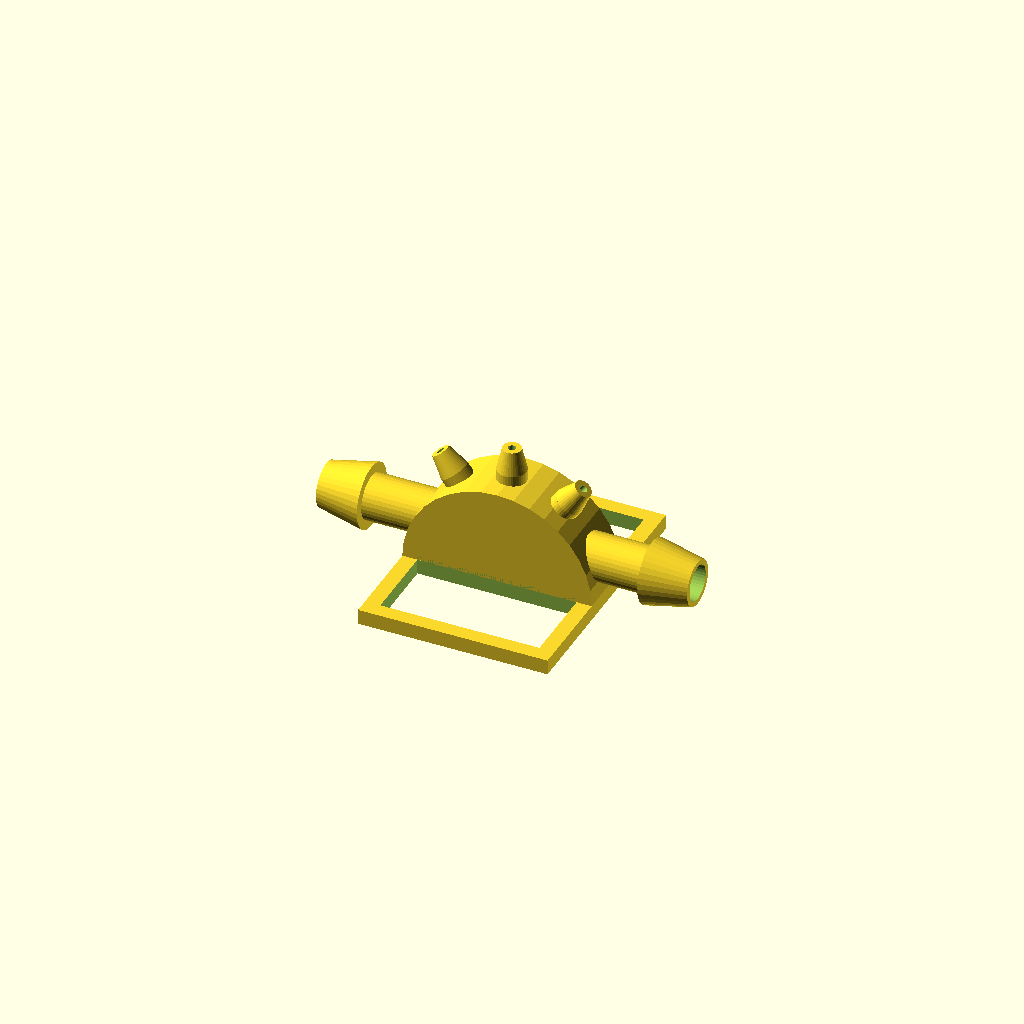
Cell 1 — every parameter at its default value.
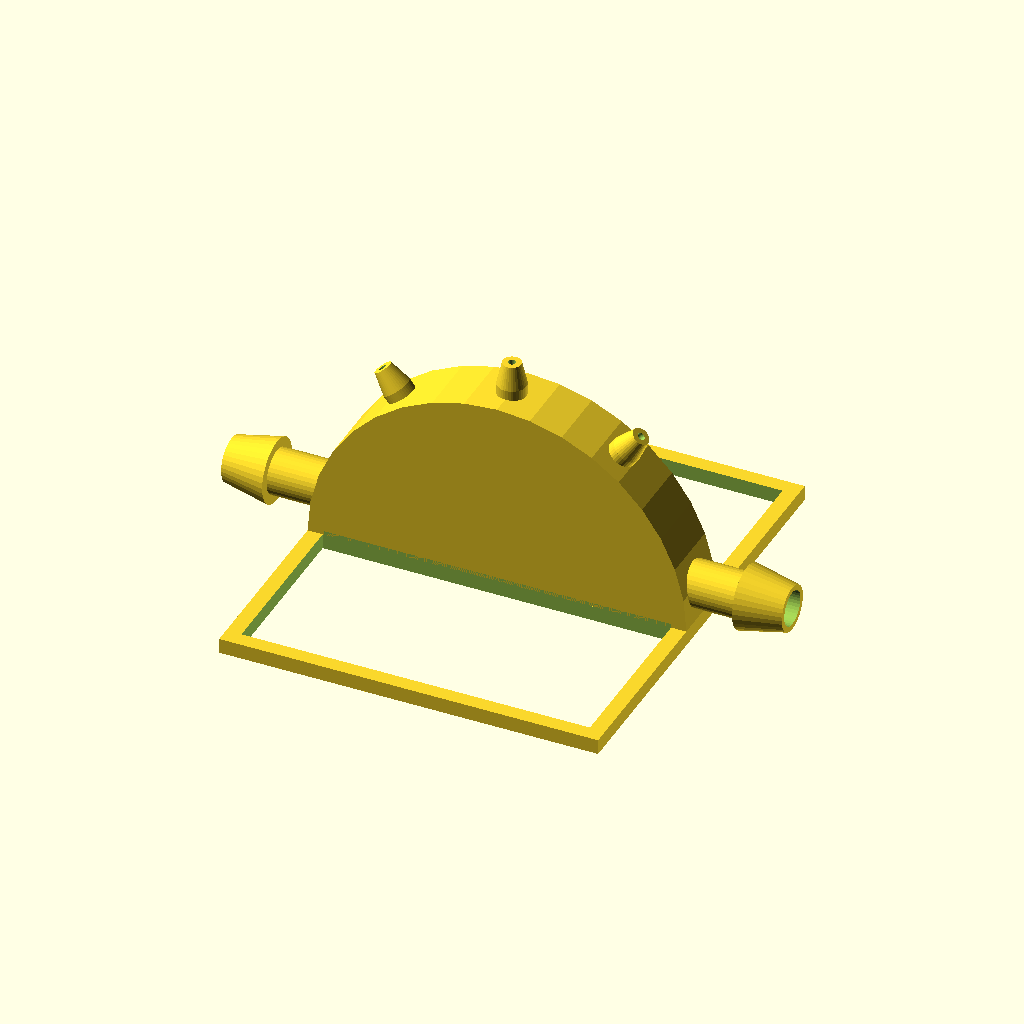
Cell 2 — hub_diameter set to 50, the other parameters unchanged.
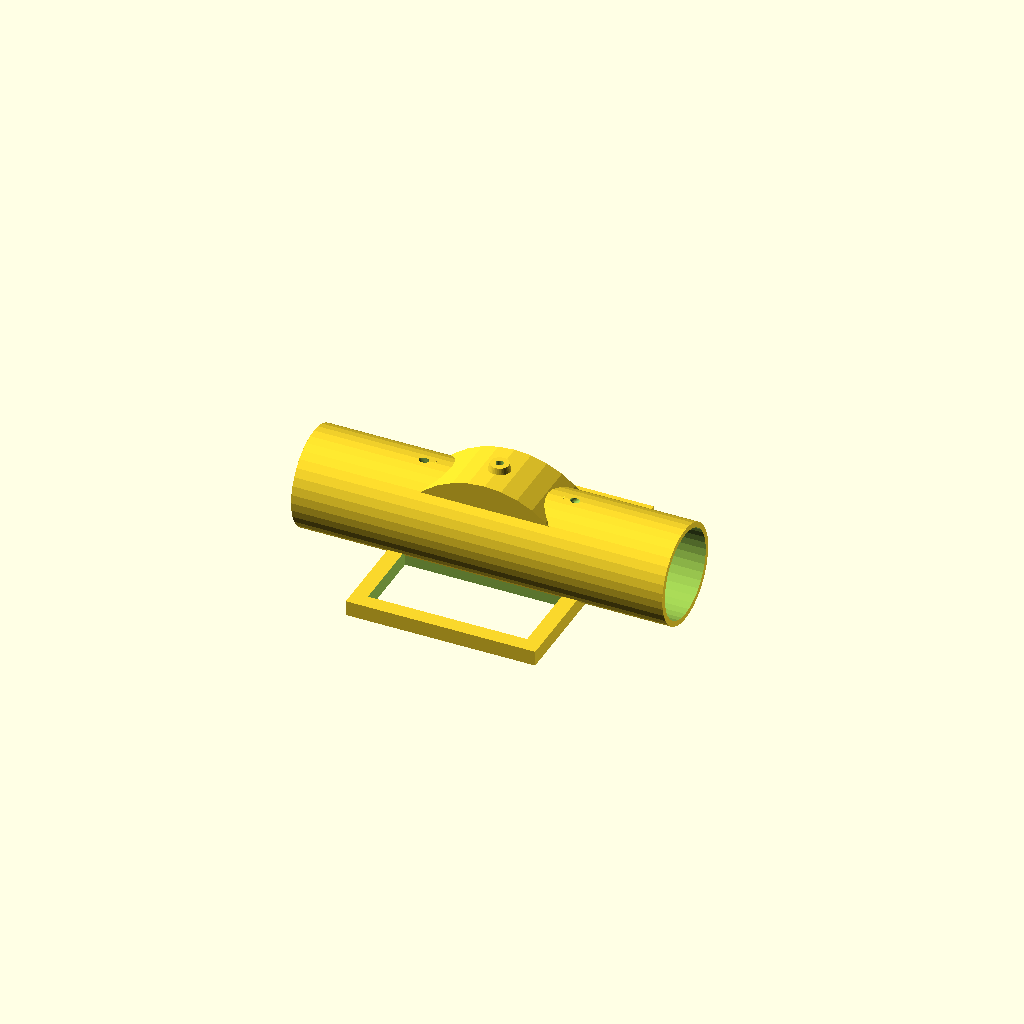
Cell 3 — connector_diameter set to 13, the other parameters unchanged.
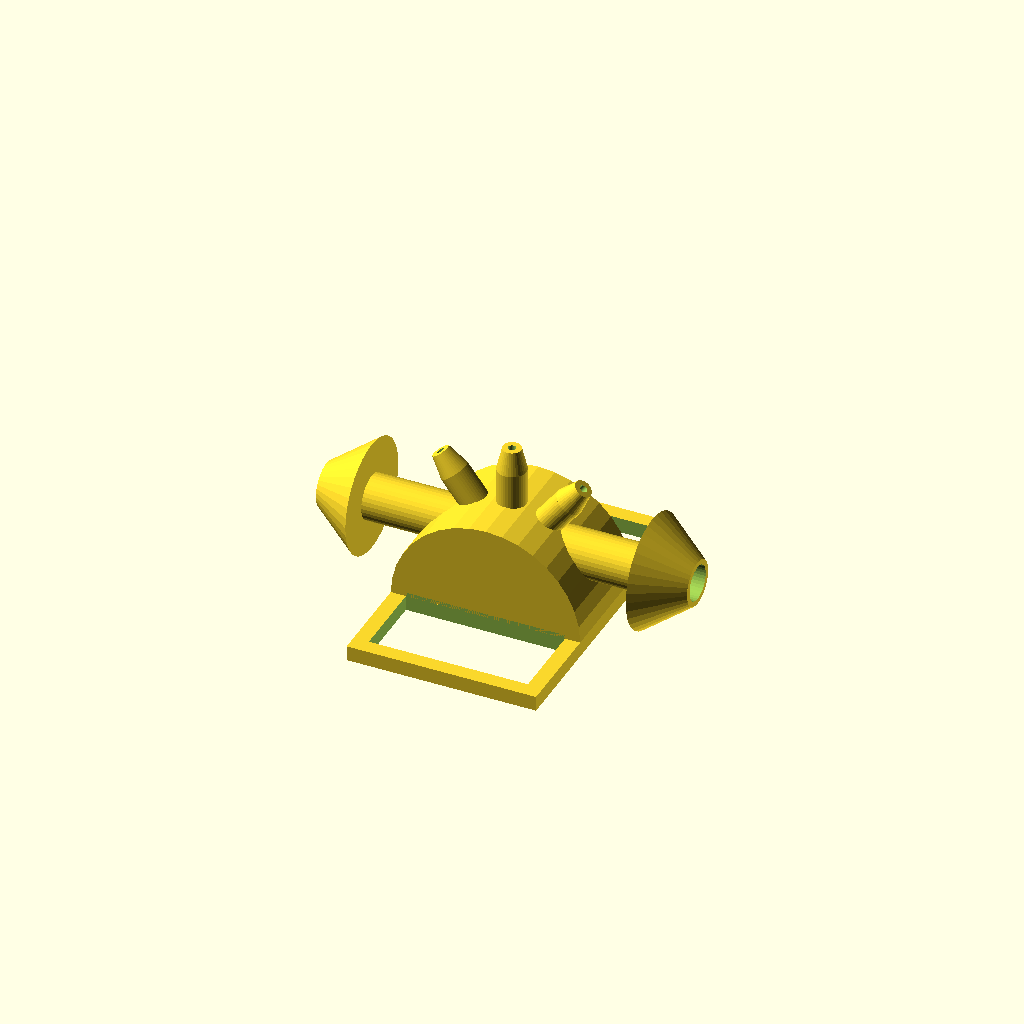
Cell 4: the same model with barb_diameter = 15.
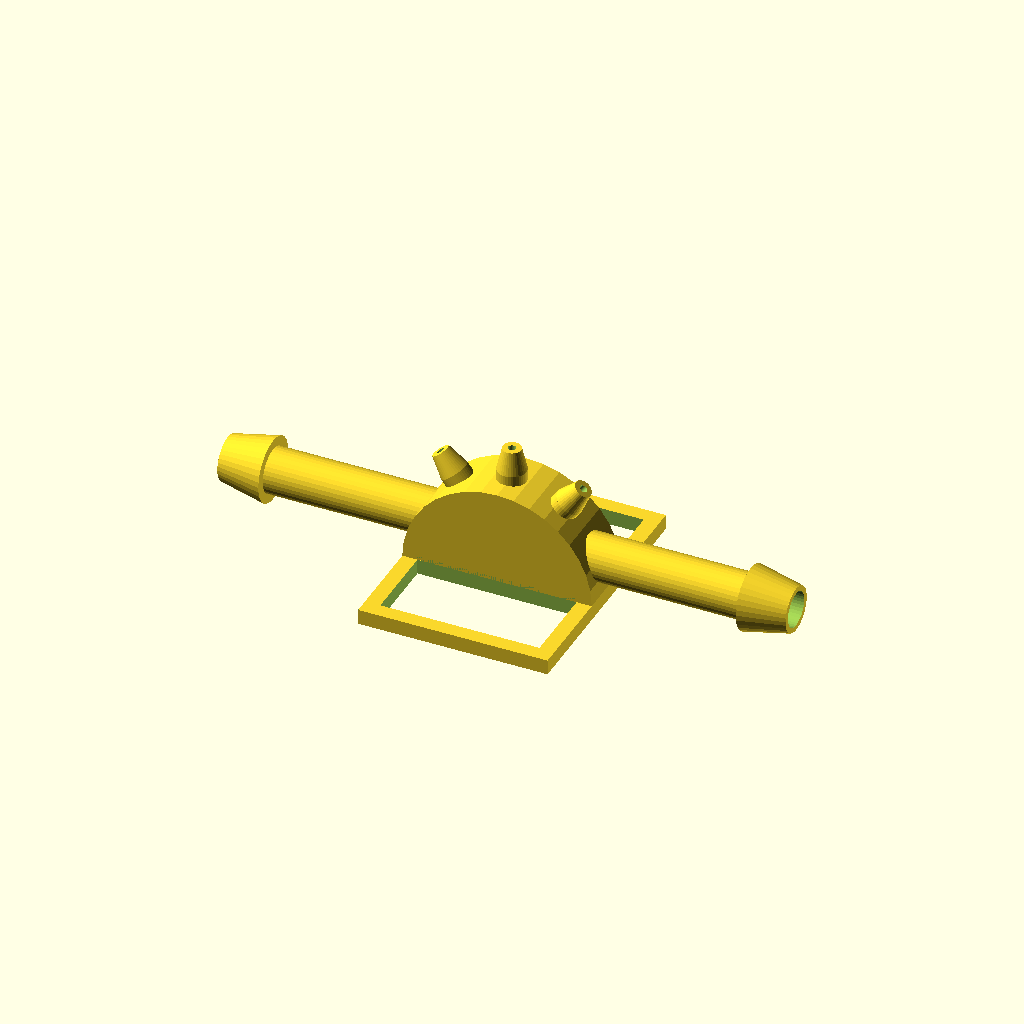
Cell 5 — connector_length set to 25, the other parameters unchanged.
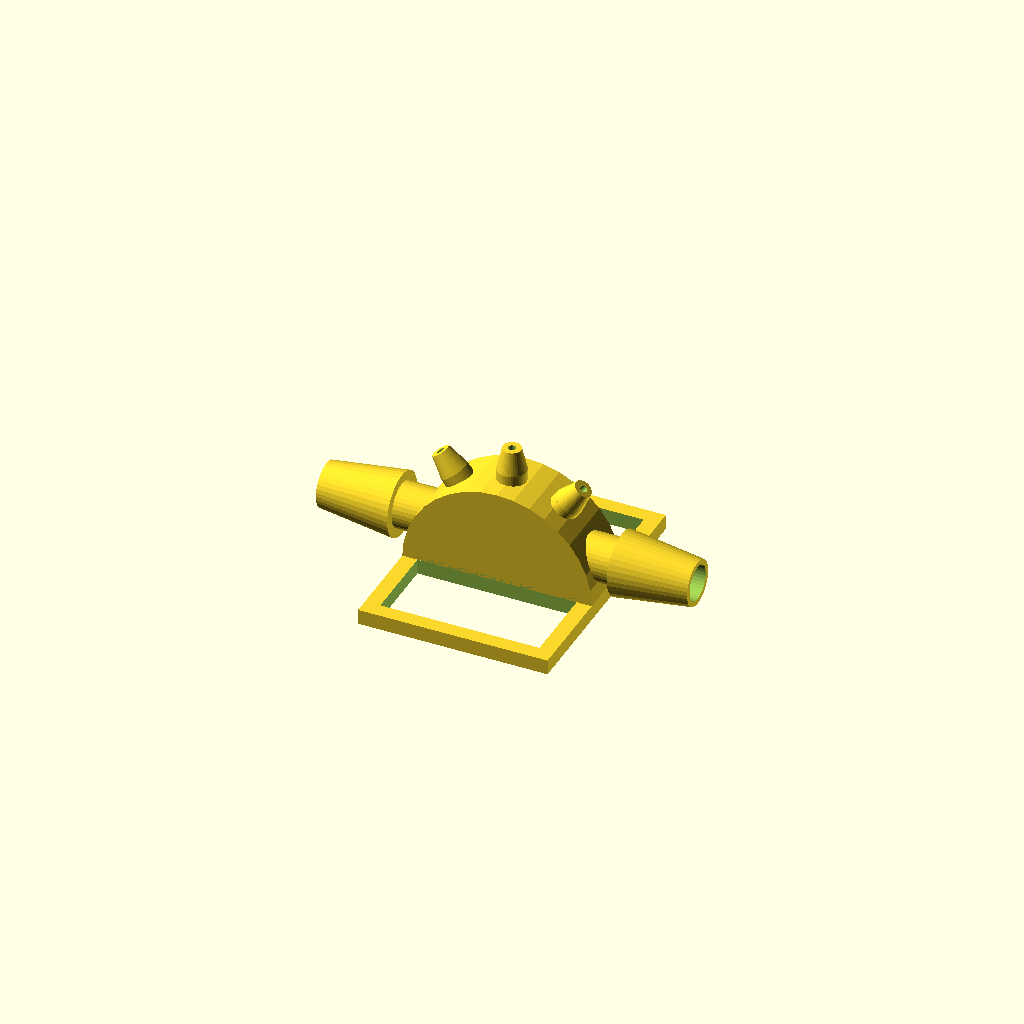
Cell 6: the same model with barb_length = 10.
All cells are drawn from one camera (rotation 55°, 0°, 25°, orthographic, colour scheme Cornfield), so only the parameter changes between them.
The OpenSCAD source (inputs/thingiverse/files/thing-893350/sprinkler.scad):
/*[Sprinkler]*/
hub_diameter            = 25;	//[10:1:50]
connector_diameter      = 6;  	//[4:1:13]
barb_diameter           = 8.5;  //[5:0.5:15]
connector_length        = 12;   //[10:1:25]
barb_length             = 6;	//[5:1:10]
nozzle_inner_diameter   = 1;	//[1:0.1:3]
nozzle_length           = 3;	//[0:0.5:10]
num_nozzles             = 3;	//[1:1:5]
nozzle_spread           = 75;	//[45:5:90]
wall_thickness          = 0.7;	//[0.5:0.1:2]
is_end_stop             = false;//[true,false]

$fa = 10;
$fn = 360 / $fa;

rotate([90, 0, 0]) difference()
{
  body();
  cutout();
  *translate([-50, -100, -50]) cube(100);
}

module body()
{
  union()
  {
    translate([0, (connector_diameter - barb_diameter) /2, (connector_diameter - barb_diameter) / 2]) 
    {
      intersection()
      {
        cylinder(h = barb_diameter, d = hub_diameter);
        translate([-hub_diameter / 2, 0, 0]) cube([hub_diameter, hub_diameter /2, barb_diameter]);
      }

      base();
    }
        
    connector();
      
		if(!is_end_stop)
		{
	        mirror([-1, 0, 0]) connector();
		}
    
    addNozzles();
  }
    
  module base()
  {
    difference()     
    {
      translate([-hub_diameter / 2, -2, -hub_diameter /2]) 
        cube([hub_diameter,2,hub_diameter + barb_diameter]);
      translate([2-hub_diameter / 2, -2.5, 2 -hub_diameter /2])   
        cube([hub_diameter-4,3,-2 +hub_diameter/2 ]);
      
      translate([2-hub_diameter / 2, -2.5, +barb_diameter])   
        cube([hub_diameter-4,3,-2 +hub_diameter/2 ]);
           
      w = barb_diameter-4;
      *if (w > 0)
        translate([2-hub_diameter / 2, -2.5, 2])
          cube([hub_diameter-4,2.5, w]);  
    }
  }
  
  module connector()
  {
    rotate([0, 90, 0]) translate([-connector_diameter / 2, connector_diameter / 2, 0]) union()
    {
        cylinder(h = connector_length + hub_diameter / 2, d = connector_diameter);
        translate([0, 0, connector_length + hub_diameter / 2 - barb_length]) cylinder(h = barb_length, d1 = barb_diameter, d2 = connector_diameter);
    }
  }
    
  module nozzle()
  {
    rotate([-90, 0, 0]) translate([0, -connector_diameter / 2, 0]) union()
    {
      cylinder(h = hub_diameter / 2, d = nozzle_inner_diameter + wall_thickness * 4);
      translate([0, 0, hub_diameter / 2]) 
        cylinder(h = nozzle_length, d1 = nozzle_inner_diameter + wall_thickness * 4, d2 = nozzle_inner_diameter + wall_thickness * 2);
    }
  }
  
  module addNozzles()
  {
    a_step = nozzle_spread / (num_nozzles - 1);
    offset = -a_step * (num_nozzles - 1) / 2;

    difference()
    {
      union()
      {
        for(idx = [0 : num_nozzles - 1])
        {
          rotate([0, 0, idx * a_step + offset]) nozzle();
        }
      }
      translate([-hub_diameter / 2, -hub_diameter, 0]) cube(hub_diameter);
    }
  }
}

module cutout()
{
    inner_hub_diameter = hub_diameter - wall_thickness * 4;
    inner_connector_diameter = connector_diameter - wall_thickness * 2;
    
    translate([0, wall_thickness, wall_thickness]) union()
    {
      /*
      #translate([0, (connector_diameter - barb_diameter) /2, 0]) intersection()
      {
          cylinder(h = inner_connector_diameter, d = inner_hub_diameter);
          translate([-inner_hub_diameter / 2, 0, 0]) cube([inner_hub_diameter, inner_hub_diameter, inner_hub_diameter]);
      }
      */
      
      connector();
      
      if(!is_end_stop)
      {
            mirror([-1, 0, 0]) connector();
      }
      
      addNozzles();
    }
    
    module connector()
    {
      add = inner_hub_diameter / 4;
      rotate([0, 90, 0]) translate([-inner_connector_diameter / 2, inner_connector_diameter / 2, -add]) 
        cylinder(h = add + connector_length + hub_diameter / 2 + 1, d = inner_connector_diameter);
    }
    
    module addNozzles()
    {
      a_step = nozzle_spread / (num_nozzles - 1);
      offset = -a_step * (num_nozzles - 1) / 2;

      translate([0, -wall_thickness, 0]) 
      difference()
      {
        union()
        {
              for(idx = [0 : num_nozzles - 1])
              {
                  rotate([0, 0, idx * a_step + offset]) nozzle();
              }
        }
        translate([-hub_diameter / 2, -hub_diameter + wall_thickness, 0]) cube(hub_diameter);
      }
    }
    
    module nozzle()
    {
      rotate([-90, 0, 0]) translate([0, -inner_connector_diameter / 2, wall_thickness +0.75]) 
        cylinder(h = hub_diameter / 2 + nozzle_length + 1, d = nozzle_inner_diameter);
    }
}
Parameter table extracted from the source (name, type, default, range or options):
hub_diameter: number, default 25, range 10 to 50, step 1
connector_diameter: number, default 6, range 4 to 13, step 1
barb_diameter: number, default 8.5, range 5 to 15, step 0.5
connector_length: number, default 12, range 10 to 25, step 1
barb_length: number, default 6, range 5 to 10, step 1
nozzle_inner_diameter: number, default 1, range 1 to 3, step 0.1
nozzle_length: number, default 3, range 0 to 10, step 0.5
num_nozzles: number, default 3, range 1 to 5, step 1
nozzle_spread: number, default 75, range 45 to 90, step 5
wall_thickness: number, default 0.7, range 0.5 to 2, step 0.1
is_end_stop: bool, default false
